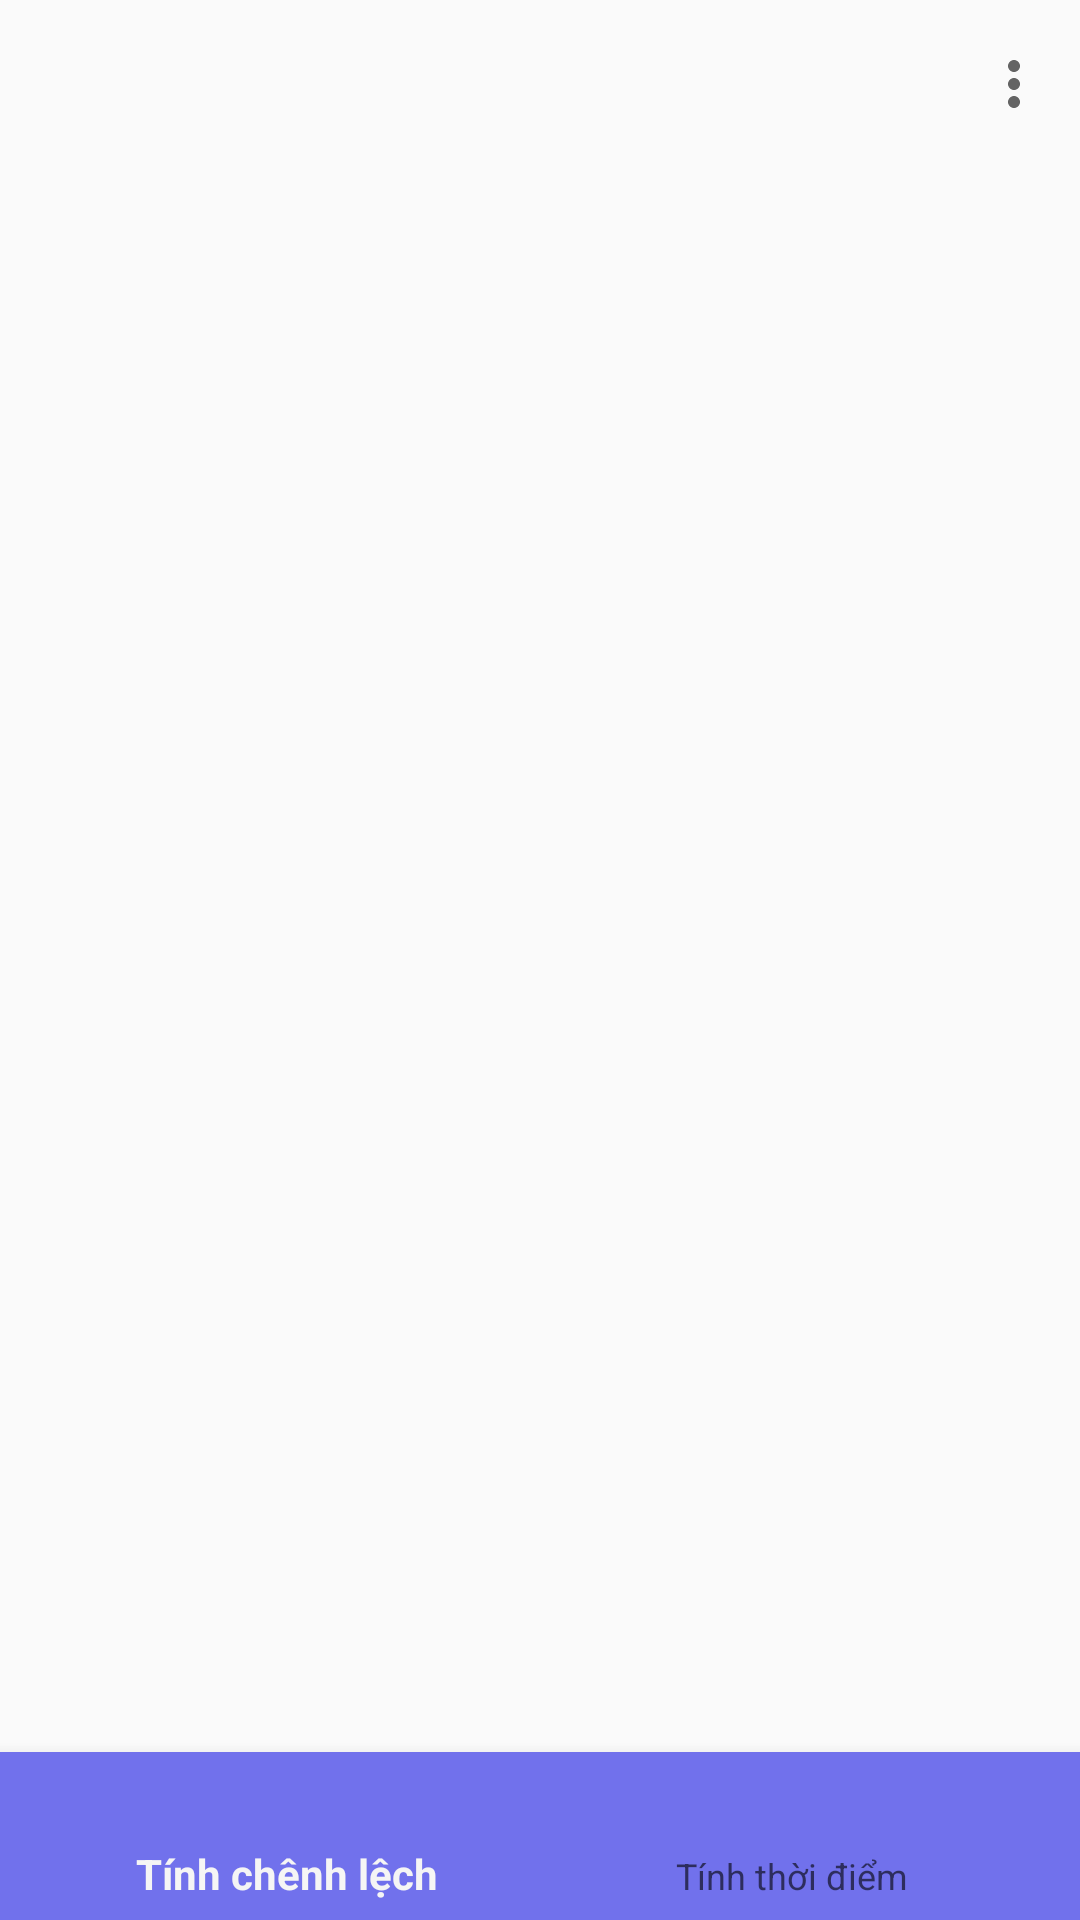

Layout XML and referenced resources for this Android screen:
<!-- AndroidManifest.xml: application theme Theme.AndroidJavaFirst -->
<!-- res/layout/activity_main.xml -->
<RelativeLayout xmlns:android="http://schemas.android.com/apk/res/android"
    xmlns:app="http://schemas.android.com/apk/res-auto"
    xmlns:tools="http://schemas.android.com/tools"
    android:layout_width="match_parent"
    android:layout_height="match_parent"
    tools:context=".MainActivity">

    <androidx.appcompat.widget.Toolbar
        android:id="@+id/menu_toolbar"
        android:layout_width="match_parent"
        android:layout_height="wrap_content"
        app:menu="@menu/bottom_nav_menu" />

    <androidx.viewpager2.widget.ViewPager2
        android:id="@+id/viewPager"
        android:layout_width="match_parent"
        android:layout_height="0dp"
        android:layout_below="@+id/menu_toolbar"
        android:layout_above="@id/bottomNavigationView"
        android:layout_alignParentTop="true" />

    <com.google.android.material.bottomnavigation.BottomNavigationView
        android:id="@+id/bottomNavigationView"
        android:layout_width="match_parent"
        android:layout_height="wrap_content"
        android:layout_alignParentBottom="true"
        android:background="#7171EC"
        app:itemIconSize="24dp"
        app:menu="@menu/bottom_nav_menu" />

</RelativeLayout>
<!-- resources referenced by this layout -->
<resources>
  <style name="Theme.AndroidJavaFirst" parent="Base.Theme.AndroidJavaFirst" />
  <style name="Base.Theme.AndroidJavaFirst" parent="Theme.AppCompat.Light">
  
          
          
      </style>
</resources>
